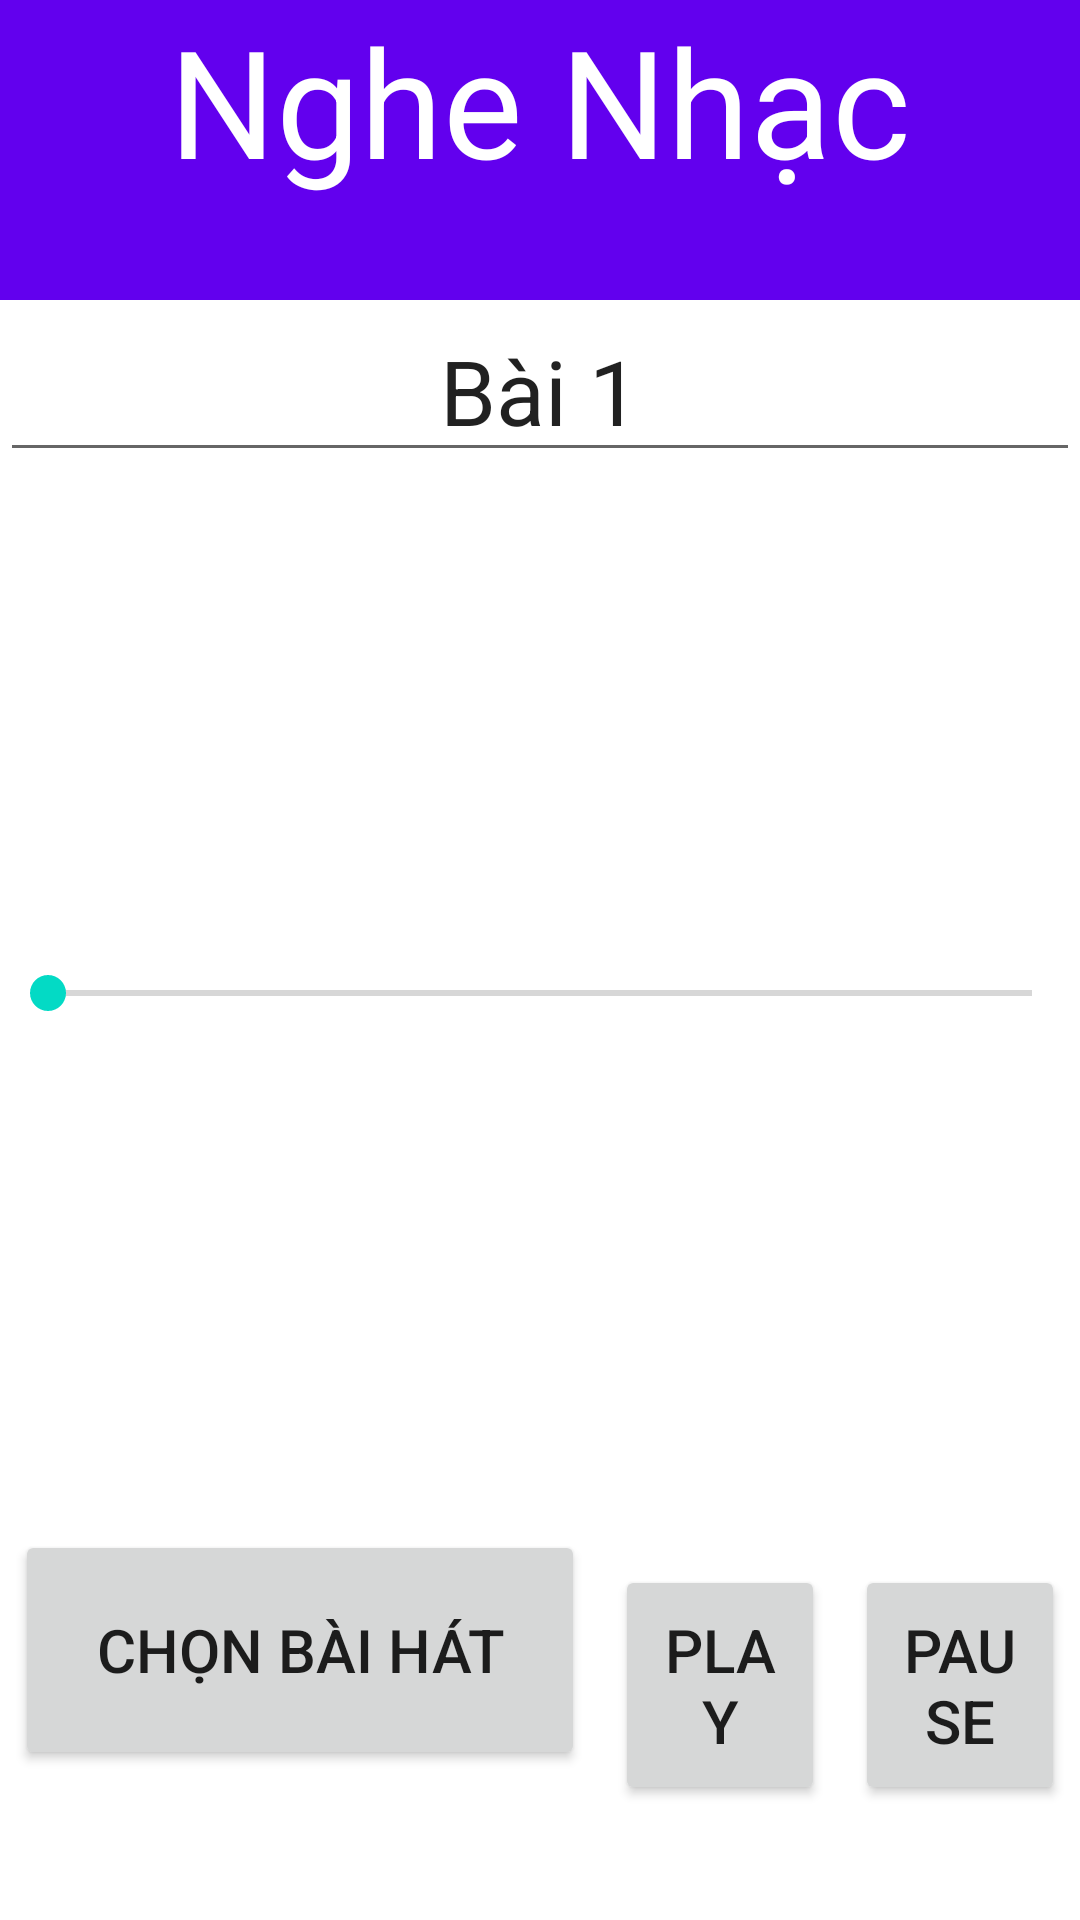

Write the Android layout XML for this screen, with the resource values it uses.
<!-- AndroidManifest.xml: application theme Theme.KTGKLTDD -->
<!-- res/layout/activity_main.xml -->
<?xml version="1.0" encoding="utf-8"?>
<LinearLayout xmlns:android="http://schemas.android.com/apk/res/android"
    android:layout_width="match_parent"
    android:layout_height="match_parent"
    android:orientation="vertical"
    android:background="@color/white">

    <TextView
        android:id="@+id/txtTitle"
        android:layout_width="match_parent"
        android:layout_height="100dp"
        android:textColor="@color/white"
        android:text="Nghe Nhạc"
        android:textSize="50sp"
        android:background="@color/purple_500"
        android:textAlignment="center"/>



    <LinearLayout
        android:layout_width="match_parent"
        android:layout_height="0dp"
        android:layout_weight= "0.15"
        android:orientation="vertical">

        <EditText
            android:id="@+id/edtBai"
            android:layout_width="match_parent"
            android:layout_height="wrap_content"
            android:text="Bài 1"
            android:textSize="30dp"
            android:textAlignment="center"/>

        <SeekBar
            android:id="@+id/skSong"
            android:layout_width="match_parent"
            android:layout_height="wrap_content"
            android:layout_weight="1"/>


    </LinearLayout>

    <LinearLayout
        android:layout_width="match_parent"
        android:layout_height="0dp"
        android:layout_weight= "0.05"
        android:orientation="horizontal">

        <Button
            android:id="@+id/btnChonBH"
            android:layout_width="120dp"
            android:layout_height="80dp"
            android:layout_weight="1"
            android:text="Chọn bài hát"
            android:layout_margin="5dp"
            android:textSize="20sp"
            android:onClick="ButtonClick"/>

        <Button
            android:id="@+id/btnPlay"
            android:layout_width="0dp"
            android:layout_height="80dp"
            android:layout_weight="1"
            android:text="Play"
            android:layout_margin="5dp"
            android:textSize="20sp"
            android:onClick="ButtonClick"/>

        <Button
            android:id="@+id/btnPause"
            android:layout_width="0dp"
            android:layout_height="80dp"
            android:layout_weight="1"
            android:text="Pause"
            android:layout_margin="5dp"
            android:textSize="20sp"
            android:onClick="ButtonClick"/>



    </LinearLayout>


</LinearLayout>
<!-- resources referenced by this layout -->
<resources>
  <style name="Theme.KTGKLTDD" parent="Theme.AppCompat.Light.DarkActionBar">
          
          <item name="colorPrimary">@color/purple_500</item>
          <item name="colorPrimaryDark">@color/purple_700</item>
          <item name="colorAccent">@color/teal_200</item>
          
      </style>
  <!-- not gathered from this repository: default colours our renderer supplied (Android Studio template values) -->
  <color name="purple_500">#FF6200EE</color>
  <color name="purple_700">#FF3700B3</color>
  <color name="teal_200">#FF03DAC5</color>
  <color name="white">#FFFFFFFF</color>
</resources>
